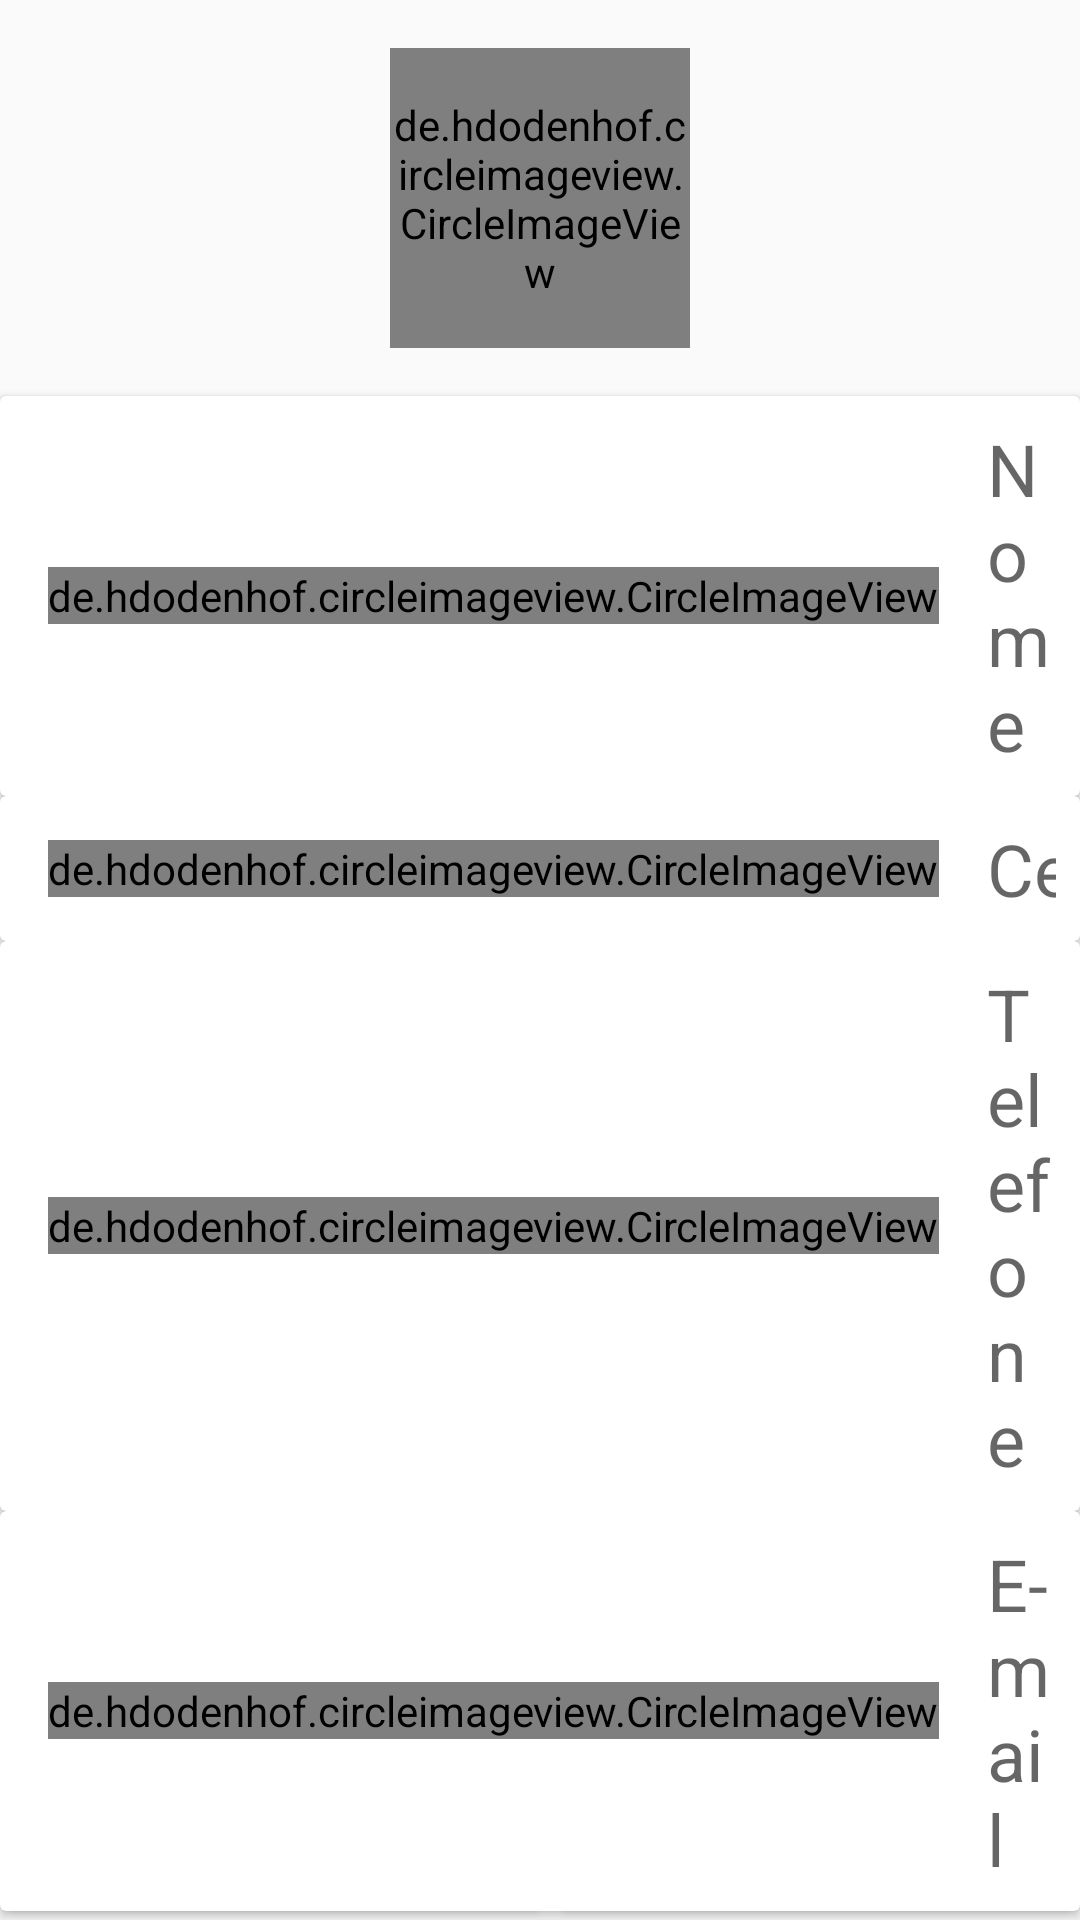

This screen was rendered from an Android layout file. Write that file and the resources it references.
<!-- AndroidManifest.xml: application theme Theme.CadastroDeContatosSQLite -->
<!-- res/layout/activity_cadastrar_contato.xml -->
<?xml version="1.0" encoding="utf-8"?>
<android.support.constraint.ConstraintLayout
    android:id="@+id/parentLinearLayout"
    xmlns:android="http://schemas.android.com/apk/res/android"
    xmlns:app="http://schemas.android.com/apk/res-auto"
    xmlns:tools="http://schemas.android.com/tools"
    android:orientation="vertical"
    android:layout_width="match_parent"
    android:layout_height="match_parent"
    tools:context=".view.CadastrarContato">


    <de.hdodenhof.circleimageview.CircleImageView
        android:id="@+id/foto"
        android:src="@android:drawable/ic_menu_camera"
        app:layout_constraintTop_toTopOf="parent"
        app:layout_constraintStart_toStartOf="parent"
        app:layout_constraintEnd_toEndOf="parent"
        android:layout_margin="16dp"
        android:layout_width="100dp"
        android:layout_height="100dp"/>

    <android.support.v7.widget.CardView
        android:id="@+id/card1"
        android:layout_width="match_parent"
        android:layout_height="wrap_content"
        android:layout_marginTop="16dp"
        app:layout_constraintEnd_toEndOf="parent"
        app:layout_constraintStart_toStartOf="parent"
        app:layout_constraintTop_toBottomOf="@id/foto">

        <LinearLayout
            android:id="@+id/line1"
            android:layout_width="match_parent"
            android:layout_height="wrap_content"
            android:orientation="horizontal"
            android:padding="8dp">

            <de.hdodenhof.circleimageview.CircleImageView
                android:layout_width="wrap_content"
                android:layout_height="wrap_content"
                android:layout_gravity="center"
                android:layout_marginStart="8dp"
                android:layout_marginEnd="16dp"
                android:src="@drawable/ic_perfil" />

            <android.support.design.widget.TextInputEditText
                android:id="@+id/nome"
                android:layout_width="wrap_content"
                android:layout_height="wrap_content"
                android:layout_weight="1"
                android:background="@android:color/transparent"
                android:hint="Nome"
                android:textAppearance="@style/TextAppearance.AppCompat.Headline"
                app:layout_constraintEnd_toEndOf="parent"
                app:layout_constraintStart_toStartOf="parent"
                app:layout_constraintTop_toBottomOf="@id/foto" />

        </LinearLayout>

    </android.support.v7.widget.CardView>

    <android.support.v7.widget.CardView
        android:id="@+id/card2"
        android:layout_width="match_parent"
        android:layout_height="wrap_content"
        app:layout_constraintEnd_toEndOf="parent"
        app:layout_constraintStart_toStartOf="parent"
        app:layout_constraintTop_toBottomOf="@id/card1">

        <LinearLayout
            android:id="@+id/line2"
            android:layout_width="match_parent"
            android:layout_height="wrap_content"
            android:orientation="horizontal"
            android:padding="8dp">

            <de.hdodenhof.circleimageview.CircleImageView
                android:layout_width="wrap_content"
                android:layout_height="wrap_content"
                android:layout_gravity="center"
                android:layout_marginStart="8dp"
                android:layout_marginEnd="16dp"
                android:src="@drawable/ic_phone" />

            <android.support.design.widget.TextInputEditText
                android:id="@+id/celular"
                android:layout_width="wrap_content"
                android:layout_height="wrap_content"
                android:layout_weight="1"
                android:background="@android:color/transparent"
                android:hint="Celular"
                android:inputType="phone"
                android:textAppearance="@style/TextAppearance.AppCompat.Headline" />

        </LinearLayout>

    </android.support.v7.widget.CardView>

    <android.support.v7.widget.CardView
        android:id="@+id/card3"
        android:layout_width="match_parent"
        android:layout_height="wrap_content"
        app:layout_constraintEnd_toEndOf="parent"
        app:layout_constraintStart_toStartOf="parent"
        app:layout_constraintTop_toBottomOf="@id/card2">

        <LinearLayout
            android:id="@+id/line3"
            android:layout_width="match_parent"
            android:layout_height="wrap_content"
            android:padding="8dp"
            android:orientation="horizontal">

            <de.hdodenhof.circleimageview.CircleImageView
                android:src="@drawable/ic_phone"
                android:layout_marginStart="8dp"
                android:layout_marginEnd="16dp"
                android:layout_gravity="center"
                android:layout_width="wrap_content"
                android:layout_height="wrap_content"/>

            <android.support.design.widget.TextInputEditText
                android:id="@+id/telefone"
                android:layout_width="wrap_content"
                android:layout_height="wrap_content"
                android:layout_weight="1"
                android:hint="Telefone"
                android:background="@android:color/transparent"
                android:textAppearance="@style/TextAppearance.AppCompat.Headline" />

        </LinearLayout>

    </android.support.v7.widget.CardView>

    <android.support.v7.widget.CardView
        android:id="@+id/card4"
        android:layout_width="match_parent"
        android:layout_height="wrap_content"
        app:layout_constraintEnd_toEndOf="parent"
        app:layout_constraintStart_toStartOf="parent"
        app:layout_constraintTop_toBottomOf="@id/card3">

        <LinearLayout
            android:id="@+id/line4"
            android:layout_width="match_parent"
            android:layout_height="wrap_content"
            android:padding="8dp"
            android:orientation="horizontal">

            <de.hdodenhof.circleimageview.CircleImageView
                android:src="@drawable/ic_email"
                android:layout_marginStart="8dp"
                android:layout_marginEnd="16dp"
                android:layout_gravity="center"
                android:layout_width="wrap_content"
                android:layout_height="wrap_content"/>

            <android.support.design.widget.TextInputEditText
                android:id="@+id/email"
                android:layout_width="wrap_content"
                android:layout_height="wrap_content"
                android:layout_weight="1"
                android:hint="E-mail"
                android:background="@android:color/transparent"
                android:textAppearance="@style/TextAppearance.AppCompat.Headline" />

        </LinearLayout>

    </android.support.v7.widget.CardView>

    <LinearLayout
        android:id="@+id/opcoes"
        android:layout_width="match_parent"
        android:layout_height="wrap_content"
        android:orientation="horizontal"
        app:layout_constraintBottom_toBottomOf="parent"
        app:layout_constraintEnd_toEndOf="parent"
        app:layout_constraintStart_toStartOf="parent">

        <Button
            android:id="@+id/btn_cancelar"
            android:layout_width="wrap_content"
            android:layout_height="wrap_content"
            android:layout_weight="1"
            android:text="Cancelar"/>

        <Button
            android:id="@+id/btn_salvar"
            android:layout_width="wrap_content"
            android:layout_height="wrap_content"
            android:layout_weight="1"
            android:text="Salvar"/>

    </LinearLayout>


</android.support.constraint.ConstraintLayout>
<!-- resources referenced by this layout -->
<resources>
  <style name="Theme.CadastroDeContatosSQLite" parent="Theme.AppCompat.Light.DarkActionBar">
          
          <item name="colorPrimary">@color/purple_500</item>
          <item name="colorPrimaryDark">@color/purple_700</item>
          <item name="colorAccent">@color/teal_200</item>
          
      </style>
  <!-- not gathered from this repository: default colours our renderer supplied (Android Studio template values) -->
  <color name="purple_500">#FF6200EE</color>
  <color name="purple_700">#FF3700B3</color>
  <color name="teal_200">#FF03DAC5</color>
</resources>
